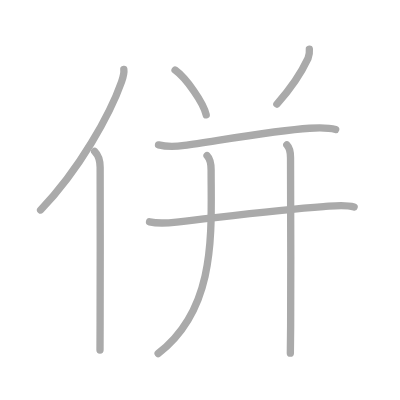
t = 0.00 s
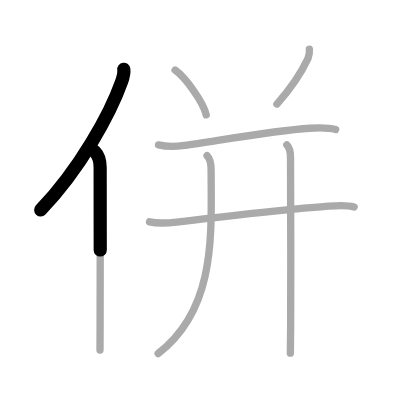
t = 1.50 s
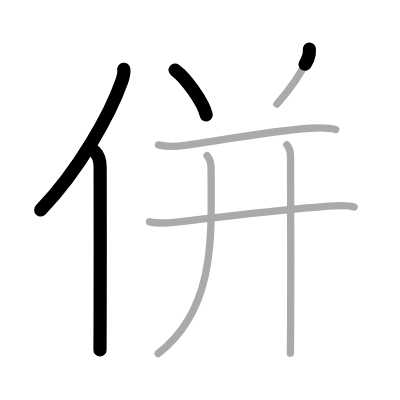
t = 3.25 s
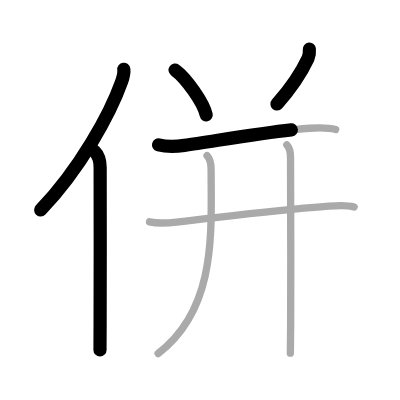
t = 4.75 s
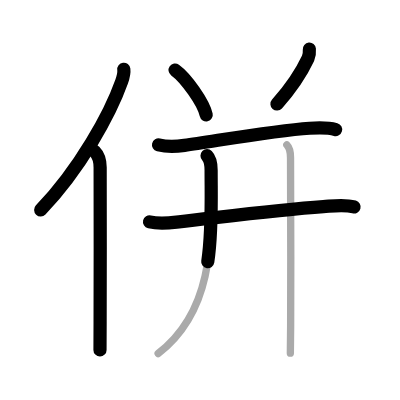
t = 6.50 s
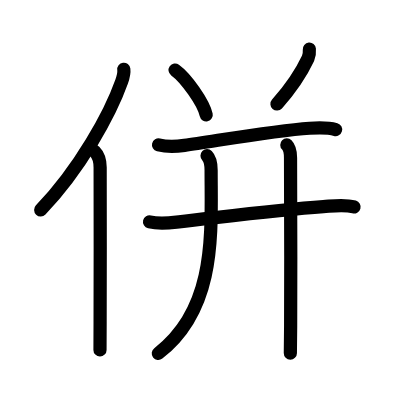
t = 8.00 s

The animated SVG that drew these frames (rendered in a browser with its animation timeline set to each time). Animation: 8 SMIL elements (animate=8); one cycle of 8.00 s.

<?xml version="1.0" standalone="no"?>
<!DOCTYPE svg PUBLIC "-//W3C//DTD SVG 1.1//EN"   "http://www.w3.org/Graphics/SVG/1.1/DTD/svg11.dtd">
<svg width="400px" height="400px"  version="1.1" xmlns="http://www.w3.org/2000/svg">
  <defs>
    <marker id="Triangle" viewBox="0 0 10 10" refX="0" refY="5" markerUnits="strokeWidth" markerWidth="3" style="stroke-opacity:0%;fill:#aaaaaa;" markerHeight="2" orient="auto">
      <path d="M 0 0 L 10 5 L 0 10 z" />
    </marker>
    
    <marker id="Arrow" viewBox="0 0 10 10" refX="5" refY="5" markerUnits="strokeWidth" markerWidth="1.8" style="stroke-opacity:0%;fill:#770000;" markerHeight="2" orient="auto">
      <path d="M 0 4 L 6 4 L 4 1 L 10 5 L 4 9 L 6 6 L 0 6 z" />
        <circle cx="5" cy="5" r="5" />
      </marker>
    
    <marker id="TriangleRed" viewBox="0 0 10 10" refX="0" refY="5" markerUnits="strokeWidth" markerWidth="3" style="stroke-opacity:0%;fill:#CC0000;" markerHeight="2" orient="auto">
      <path d="M 0 0 L 10 5 L 0 10 z" />
    </marker>
    
    <marker id="ArrowRed" viewBox="0 0 10 10" refX="5" refY="5" markerUnits="strokeWidth" markerWidth="1.8" style="stroke-opacity:0%;fill:#CC0000;" markerHeight="2" orient="auto">
      <path d="M 0 4 L 6 4 L 4 1 L 10 5 L 4 9 L 6 6 L 0 6 z" />
        <circle cx="5" cy="5" r="5" />
      </marker>
    
  </defs>
  
  <path style="fill:#ffffff; fill-opacity:100%; fill-rule:evenodd; stroke-width:0;" d="M 0 0 L 400px 0 L 400px 400px L 0 400px L 0 0" />

  <g transform="scale(3.6697247706422 3.6697247706422)">
<path style="fill:none; fill-opacity:0%; fill-rule:evenodd; stroke:#aaaaaa; stroke-opacity:100%; stroke-width: 1.5pt; stroke-linejoin:round; stroke-linecap:round;" d="M33.74 18.89c0.14 1.05-0.17 2.15-0.62 3.42C30 31.12 21.73 46.11 11.06 57.22"></path>
<path style="fill:none; fill-opacity:0%; fill-rule:evenodd; stroke:#aaaaaa; stroke-opacity:100%; stroke-width: 1.5pt; stroke-linejoin:round; stroke-linecap:round;" d="M25.78 41.25c1.17 1.17 1.51 2.5 1.51 4.38c0 10.65 0.06 30.76-0.01 42.12c-0.02 3.15-0.03 5.79-0.03 7.62"></path>
<path style="fill:none; fill-opacity:0%; fill-rule:evenodd; stroke:#aaaaaa; stroke-opacity:100%; stroke-width: 1.5pt; stroke-linejoin:round; stroke-linecap:round;" d="M47.71 19.09c2.99 2.15 7.73 8.85 8.48 12.21"></path>
<path style="fill:none; fill-opacity:0%; fill-rule:evenodd; stroke:#aaaaaa; stroke-opacity:100%; stroke-width: 1.5pt; stroke-linejoin:round; stroke-linecap:round;" d="M84.3 13.39c0.08 0.87-0.04 1.7-0.36 2.51c-1.57 3.35-4.34 7.81-8.48 12.46"></path>
<path style="fill:none; fill-opacity:0%; fill-rule:evenodd; stroke:#aaaaaa; stroke-opacity:100%; stroke-width: 1.5pt; stroke-linejoin:round; stroke-linecap:round;" d="M43.2 39.49c2.67 0.64 4.85 0.44 7.06 0.13c8.46-1.17 24.39-4.04 34.11-4.68c2.37-0.16 4.79-0.3 7.1 0.36"></path>
<path style="fill:none; fill-opacity:0%; fill-rule:evenodd; stroke:#aaaaaa; stroke-opacity:100%; stroke-width: 1.5pt; stroke-linejoin:round; stroke-linecap:round;" d="M40.75 60.45c2.88 0.67 5.48 0.28 8.01 0c11.83-1.31 26.67-3.27 39.37-4.15c2.7-0.19 5.71-0.67 8.37 0.09"></path>
<path style="fill:none; fill-opacity:0%; fill-rule:evenodd; stroke:#aaaaaa; stroke-opacity:100%; stroke-width: 1.5pt; stroke-linejoin:round; stroke-linecap:round;" d="M56.42 42.43c0.88 0.88 1.11 2.14 1.11 3.99c0 16.89 1.59 37.58-14.44 49.91"></path>
<path style="fill:none; fill-opacity:0%; fill-rule:evenodd; stroke:#aaaaaa; stroke-opacity:100%; stroke-width: 1.5pt; stroke-linejoin:round; stroke-linecap:round;" d="M78.16 39.48c0.93 0.93 1.01 2.02 1.01 3.51c0 0.69 0.13 30.79 0.03 45.75c-0.03 3.71-0.05 6.44-0.08 7.5"></path>

<path style="fill:none; fill-opacity:0%; fill-rule:evenodd; stroke:#000000; stroke-opacity:100%; stroke-width: 2.7pt; stroke-linejoin:round; stroke-linecap:round;" d="M33.74 18.89c0.14 1.05-0.17 2.15-0.62 3.42C30 31.12 21.73 46.11 11.06 57.22" pathLength="100" stroke-dashoffset="100" stroke-dasharray="100 105"><animate id="dashAnim1" attributeName="stroke-dashoffset" from="100" to="0" dur="1s" calcMode="linear" fill="freeze"/></path>
<path style="fill:none; fill-opacity:0%; fill-rule:evenodd; stroke:#000000; stroke-opacity:100%; stroke-width: 2.7pt; stroke-linejoin:round; stroke-linecap:round;" d="M25.78 41.25c1.17 1.17 1.51 2.5 1.51 4.38c0 10.65 0.06 30.76-0.01 42.12c-0.02 3.15-0.03 5.79-0.03 7.62" pathLength="100" stroke-dashoffset="100" stroke-dasharray="100 105"><animate id="dashAnim2" attributeName="stroke-dashoffset" from="100" to="0" dur="1s" calcMode="linear" begin="dashAnim1.end" fill="freeze"/></path>
<path style="fill:none; fill-opacity:0%; fill-rule:evenodd; stroke:#000000; stroke-opacity:100%; stroke-width: 2.7pt; stroke-linejoin:round; stroke-linecap:round;" d="M47.71 19.09c2.99 2.15 7.73 8.85 8.48 12.21" pathLength="100" stroke-dashoffset="100" stroke-dasharray="100 105"><animate id="dashAnim3" attributeName="stroke-dashoffset" from="100" to="0" dur="1s" calcMode="linear" begin="dashAnim2.end" fill="freeze"/></path>
<path style="fill:none; fill-opacity:0%; fill-rule:evenodd; stroke:#000000; stroke-opacity:100%; stroke-width: 2.7pt; stroke-linejoin:round; stroke-linecap:round;" d="M84.3 13.39c0.08 0.87-0.04 1.7-0.36 2.51c-1.57 3.35-4.34 7.81-8.48 12.46" pathLength="100" stroke-dashoffset="100" stroke-dasharray="100 105"><animate id="dashAnim4" attributeName="stroke-dashoffset" from="100" to="0" dur="1s" calcMode="linear" begin="dashAnim3.end" fill="freeze"/></path>
<path style="fill:none; fill-opacity:0%; fill-rule:evenodd; stroke:#000000; stroke-opacity:100%; stroke-width: 2.7pt; stroke-linejoin:round; stroke-linecap:round;" d="M43.2 39.49c2.67 0.64 4.85 0.44 7.06 0.13c8.46-1.17 24.39-4.04 34.11-4.68c2.37-0.16 4.79-0.3 7.1 0.36" pathLength="100" stroke-dashoffset="100" stroke-dasharray="100 105"><animate id="dashAnim5" attributeName="stroke-dashoffset" from="100" to="0" dur="1s" calcMode="linear" begin="dashAnim4.end" fill="freeze"/></path>
<path style="fill:none; fill-opacity:0%; fill-rule:evenodd; stroke:#000000; stroke-opacity:100%; stroke-width: 2.7pt; stroke-linejoin:round; stroke-linecap:round;" d="M40.75 60.45c2.88 0.67 5.48 0.28 8.01 0c11.83-1.31 26.67-3.27 39.37-4.15c2.7-0.19 5.71-0.67 8.37 0.09" pathLength="100" stroke-dashoffset="100" stroke-dasharray="100 105"><animate id="dashAnim6" attributeName="stroke-dashoffset" from="100" to="0" dur="1s" calcMode="linear" begin="dashAnim5.end" fill="freeze"/></path>
<path style="fill:none; fill-opacity:0%; fill-rule:evenodd; stroke:#000000; stroke-opacity:100%; stroke-width: 2.7pt; stroke-linejoin:round; stroke-linecap:round;" d="M56.42 42.43c0.88 0.88 1.11 2.14 1.11 3.99c0 16.89 1.59 37.58-14.44 49.91" pathLength="100" stroke-dashoffset="100" stroke-dasharray="100 105"><animate id="dashAnim7" attributeName="stroke-dashoffset" from="100" to="0" dur="1s" calcMode="linear" begin="dashAnim6.end" fill="freeze"/></path>
<path style="fill:none; fill-opacity:0%; fill-rule:evenodd; stroke:#000000; stroke-opacity:100%; stroke-width: 2.7pt; stroke-linejoin:round; stroke-linecap:round;" d="M78.16 39.48c0.93 0.93 1.01 2.02 1.01 3.51c0 0.69 0.13 30.79 0.03 45.75c-0.03 3.71-0.05 6.44-0.08 7.5" pathLength="100" stroke-dashoffset="100" stroke-dasharray="100 105"><animate id="dashAnim8" attributeName="stroke-dashoffset" from="100" to="0" dur="1s" calcMode="linear" begin="dashAnim7.end" fill="freeze"/></path>

</g>

</svg>  
          
